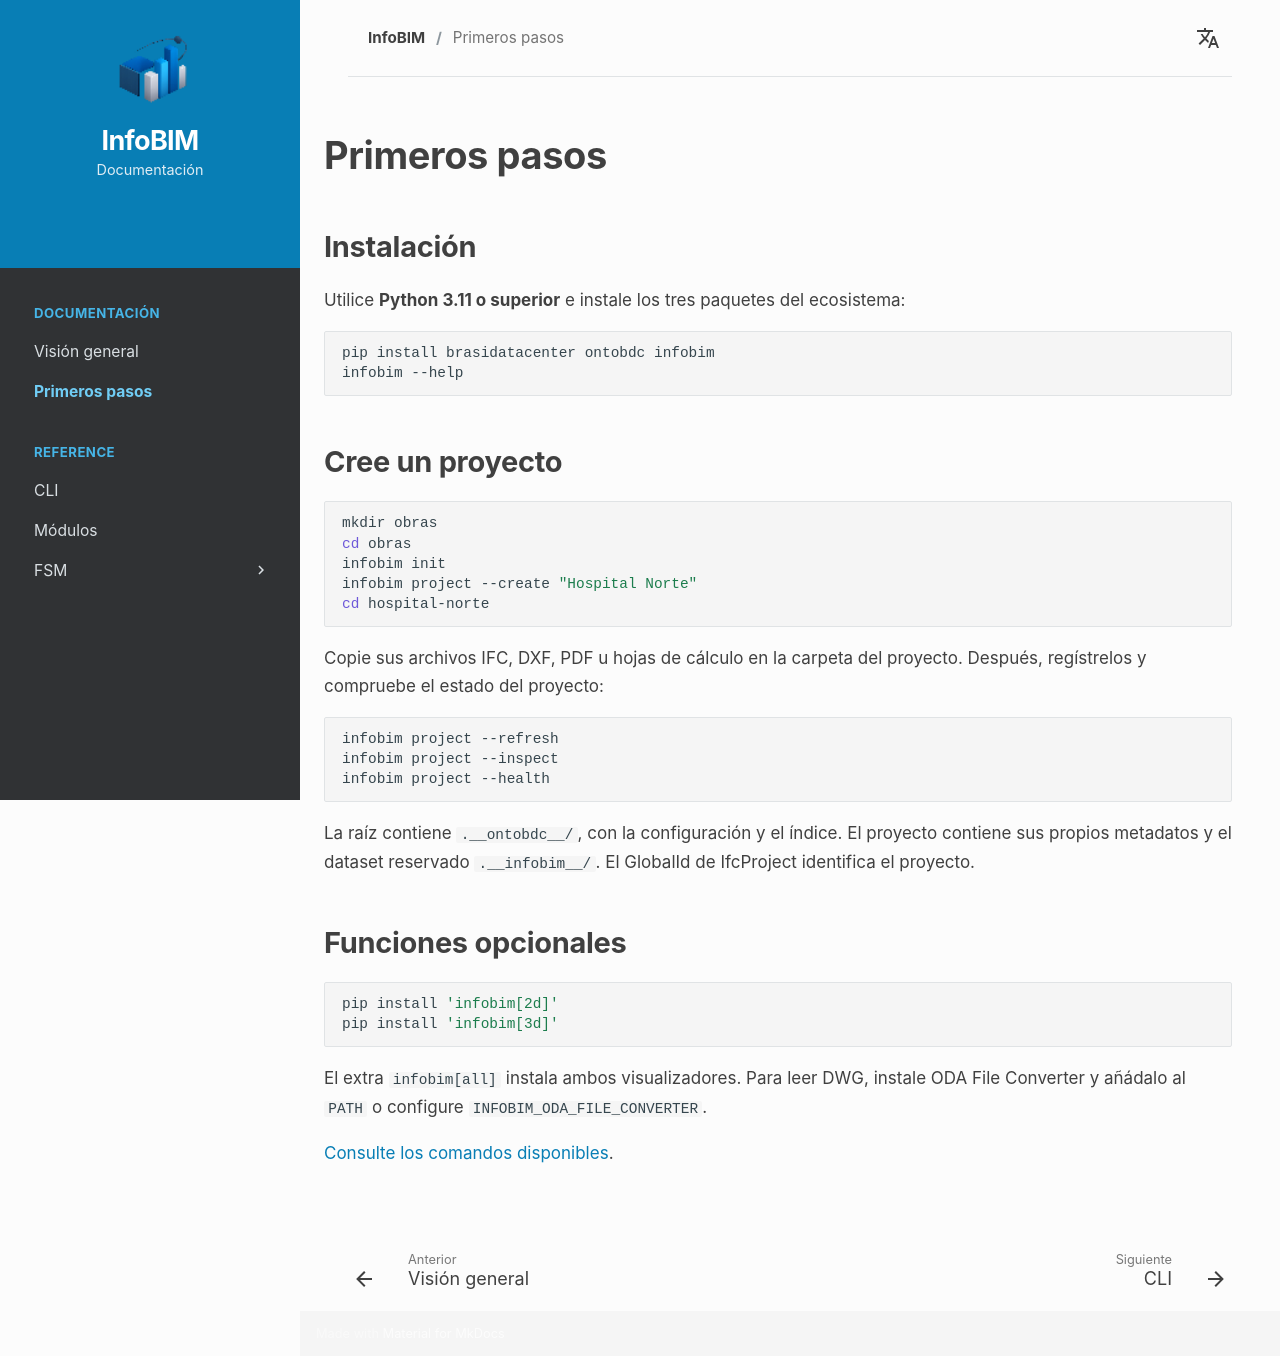

repository: InfoBIM-Community/infobim-doc · page: es/getting-started/index.html · generator: mkdocs

# Primeros pasos

## Instalación

Utilice **Python 3.11 o superior** e instale los tres paquetes del ecosistema:

```bash
pip install brasidatacenter ontobdc infobim
infobim --help
```

## Cree un proyecto

```bash
mkdir obras
cd obras
infobim init
infobim project --create "Hospital Norte"
cd hospital-norte
```

Copie sus archivos IFC, DXF, PDF u hojas de cálculo en la carpeta del proyecto. Después, regístrelos y compruebe el estado del proyecto:

```bash
infobim project --refresh
infobim project --inspect
infobim project --health
```

La raíz contiene `.__ontobdc__/`, con la configuración y el índice. El proyecto contiene sus propios metadatos y el dataset reservado `.__infobim__/`. El GlobalId de IfcProject identifica el proyecto.

## Funciones opcionales

```bash
pip install 'infobim[2d]'
pip install 'infobim[3d]'
```

El extra `infobim[all]` instala ambos visualizadores. Para leer DWG, instale ODA File Converter y añádalo al `PATH` o configure `INFOBIM_ODA_FILE_CONVERTER`.

[Consulte los comandos disponibles](cli.md).
